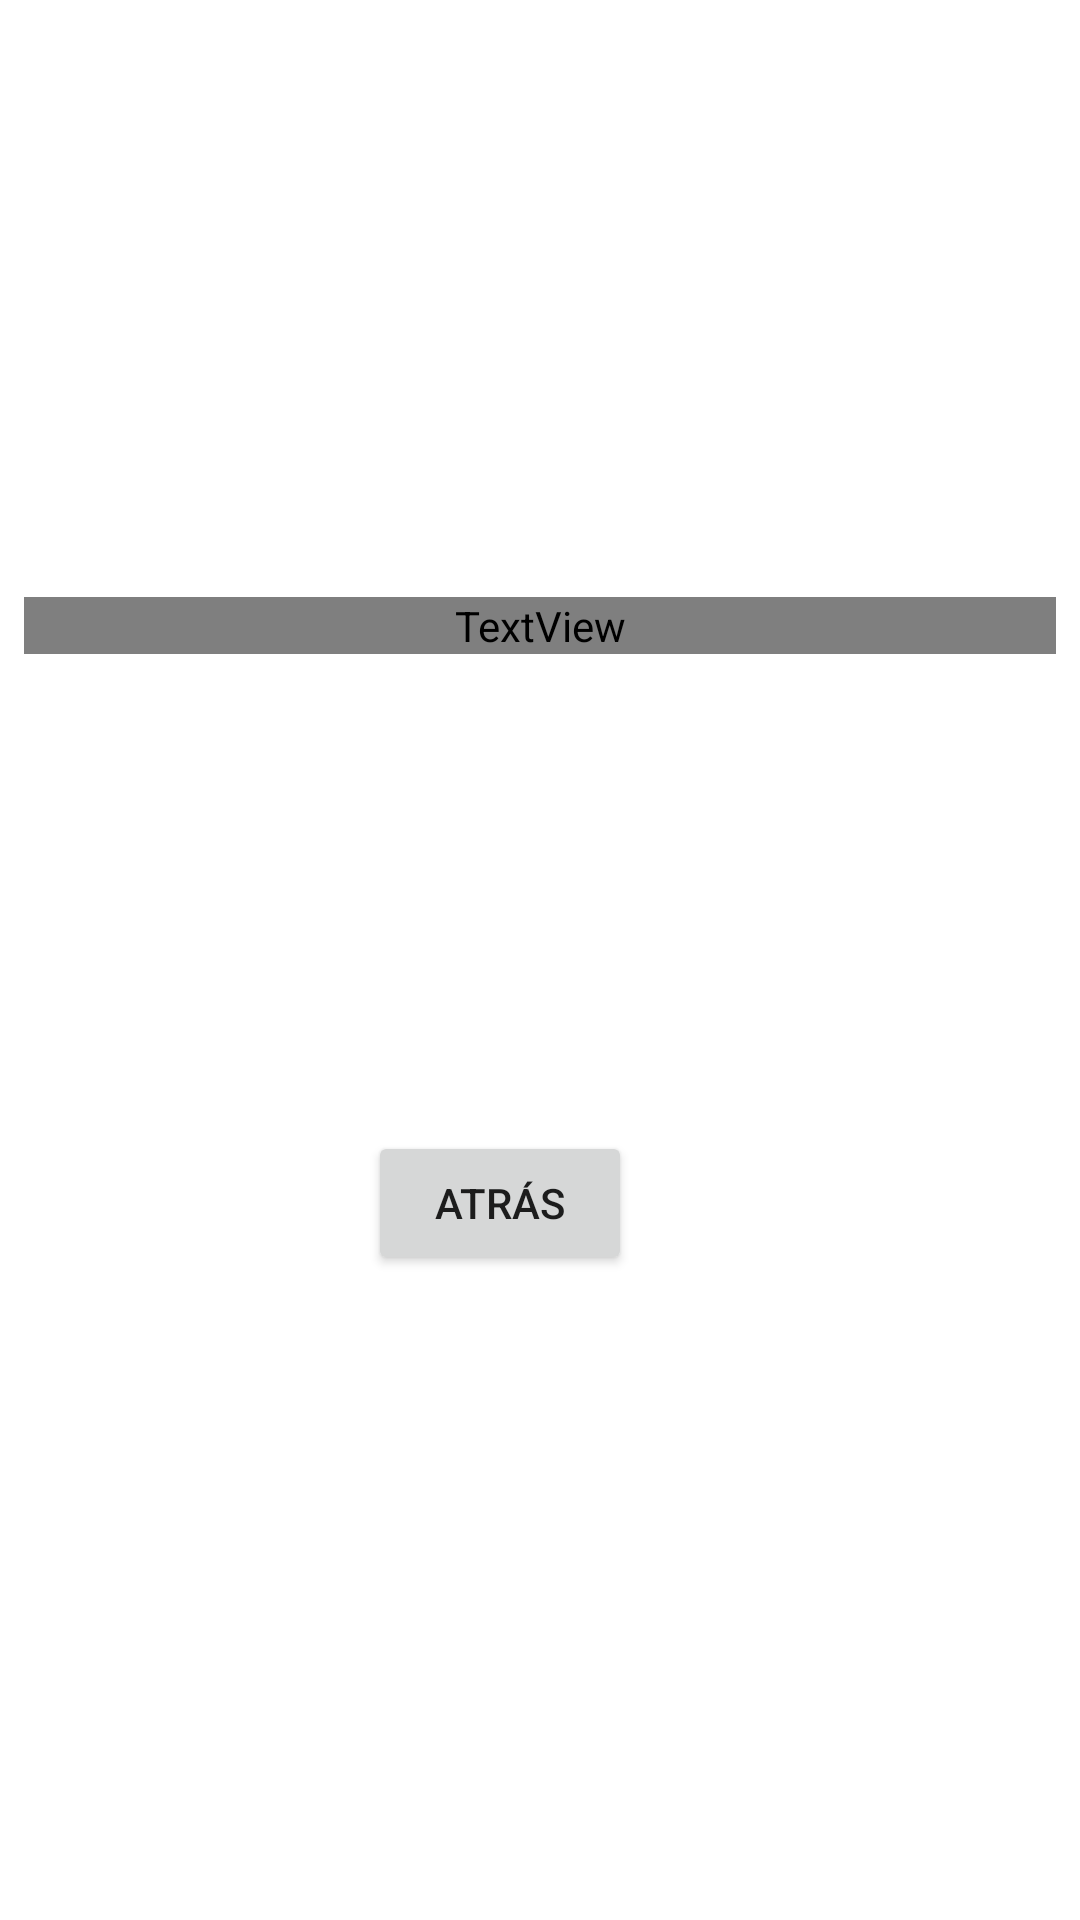

Produce the Android XML layout that renders to this screen, including the resource entries it uses.
<!-- AndroidManifest.xml: application theme Theme.EjercicioAerolínea -->
<!-- res/layout/activity_configuracion_privacidad.xml -->
<?xml version="1.0" encoding="utf-8"?>
<androidx.constraintlayout.widget.ConstraintLayout xmlns:android="http://schemas.android.com/apk/res/android"
    xmlns:app="http://schemas.android.com/apk/res-auto"
    xmlns:tools="http://schemas.android.com/tools"
    android:layout_width="match_parent"
    android:layout_height="match_parent"
    tools:context=".menu.ConfiguracionPrivacidad">

    <TextView
        android:id="@+id/textView4"
        android:layout_width="0dp"
        android:layout_height="wrap_content"
        android:layout_marginStart="8dp"
        android:layout_marginEnd="8dp"
        android:layout_marginBottom="159dp"
        android:background="@drawable/shape"
        android:fontFamily="@font/notoserif"
        android:includeFontPadding="false"
        android:text="@string/necesita_cuenta"
        android:textAlignment="center"
        android:textSize="24sp"
        app:layout_constraintBottom_toTopOf="@+id/button2"
        app:layout_constraintEnd_toEndOf="parent"
        app:layout_constraintStart_toStartOf="parent" />

    <Button
        android:id="@+id/button2"
        android:layout_width="wrap_content"
        android:layout_height="wrap_content"
        android:layout_marginStart="148dp"
        android:layout_marginEnd="175dp"
        android:layout_marginBottom="215dp"
        android:text="@string/bt_atras"
        app:layout_constraintBottom_toBottomOf="parent"
        app:layout_constraintEnd_toEndOf="parent"
        app:layout_constraintStart_toStartOf="parent" />
</androidx.constraintlayout.widget.ConstraintLayout>
<!-- resources referenced by this layout -->
<resources>
  <!-- drawable shape (drawable) -->
  <?xml version="1.0" encoding="utf-8"?>
  <shape xmlns:android="http://schemas.android.com/apk/res/android"
      android:shape="rectangle">
      <stroke
          android:width="3dp"
          android:color="@color/green"></stroke>
      <solid android:color="@color/gray"></solid>
  <corners android:radius="10dp"></corners>
  </shape>
  <string name="bt_atras">Atrás</string>
  <string name="necesita_cuenta">Necesita una cuenta para configurar su privacidad</string>
  <style name="Theme.EjercicioAerolínea" parent="Theme.MaterialComponents.DayNight.DarkActionBar">
          
          <item name="colorPrimary">@color/green</item>
          <item name="colorPrimaryVariant">@color/green2</item>
          <item name="colorOnPrimary">@color/white</item>
          
          <item name="colorSecondary">@color/green</item>
          <item name="colorSecondaryVariant">@color/green2</item>
          <item name="colorOnSecondary">@color/black</item>
          
          <item name="android:statusBarColor" tools:targetApi="l">?attr/colorPrimaryVariant</item>
          
      </style>
  <color name="green">#1DEC25</color>
  <color name="gray">#D6D6D6</color>
  <color name="green2">#8BC34A</color>
  <color name="white">#FFFFFFFF</color>
  <color name="black">#FF000000</color>
</resources>
